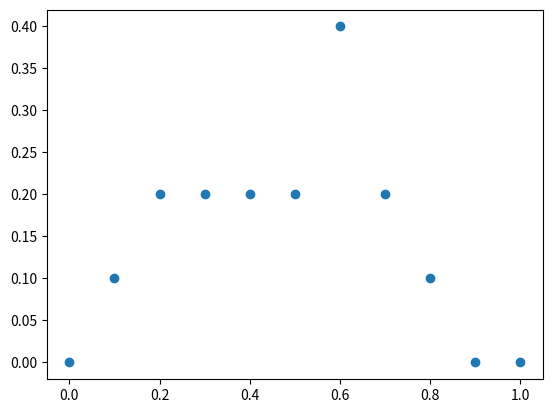

Recreate this plot in Python.
import random
import math
import numpy as np
import matplotlib.pyplot as plt
from functools import reduce

# defining ncr, to be used later
import operator as op


def ncr(n, r):
    r = min(r, n - r)
    if r == 0: return 1
    numer = reduce(op.mul, range(n, n - r, -1))
    denom = reduce(op.mul, range(1, r + 1))
    return numer // denom


# no. of sites
n = 10

# no. of particles
m = np.zeros(n + 1, dtype=int)
for i in range(n + 1):
    m[i] = i

noOfCycles = 10

# flux
j = np.zeros(n + 1, dtype=int)

# for diff values of m
for g in range(n + 1):

    noofsitesOccupied = 0
    site = np.zeros(n, dtype=int)
    sitesOccupied = np.zeros(m[g], dtype=int)

    # probability of occupying next site
    q = 0.8
    # ji is array for value of j for diff. configs with same m[g]
    # ji = np.zeros(ncr(n, m[g]), dtype=int)

    # trying all possible configs to remove bias
    # for y in range(ncr(n,m[g])):

    # generating config
    while noofsitesOccupied != m[g]:
        i = random.randint(0, n - 1)
        if site[i] != 1:
            site[i] = 1
            sitesOccupied[noofsitesOccupied] = i
            noofsitesOccupied += 1
    print(site,"  config")
    print(sitesOccupied,"  sitesOccupied")

            # print(site)
            # print(noofsitesOccupied)
            # print(sitesOccupied)
            # d here is the number of cycles
    for d in range(noOfCycles):
        # movement in one time period
        for i in range(m[g]):
            # i = random.randint(0,m[g]-1)
            if sitesOccupied[i] != n - 1  and site[sitesOccupied[i] + 1] == 0:
                t = random.uniform(0, 1)
                print(t)
                if t < q:
                    site[sitesOccupied[i]] = 0
                    site[sitesOccupied[i] + 1] = 1
                print(site,"site1  ","i= ",i)
                print(sitesOccupied,"sitesOccupied1")

            elif sitesOccupied[i] == n - 1 and site[0] == 0:
                w = random.uniform(0, 1)
                print(w)
                if w < q:
                    site[0] = 1
                    site[n - 1] = 0
                    j[g] += 1
                print(site, "site2  ","i= ",i)
                print(sitesOccupied, "sitesOccupied2")

            # updating sitesOccupied array
            r = 0
            for z in range(n):
                if site[z] == 1:
                    sitesOccupied[r] = z
                    r += 1
            print(sitesOccupied,"  updated siteOccupied")
                    # j[g] = np.mean(ji)  # plot of j vs density
    print(g,"  g")
plt.scatter(m / n, j / noOfCycles, marker='o')
print(j)
plt.show()
# print(site)
# print(noofsitesOccupied)
# print(sitesOccupied)

